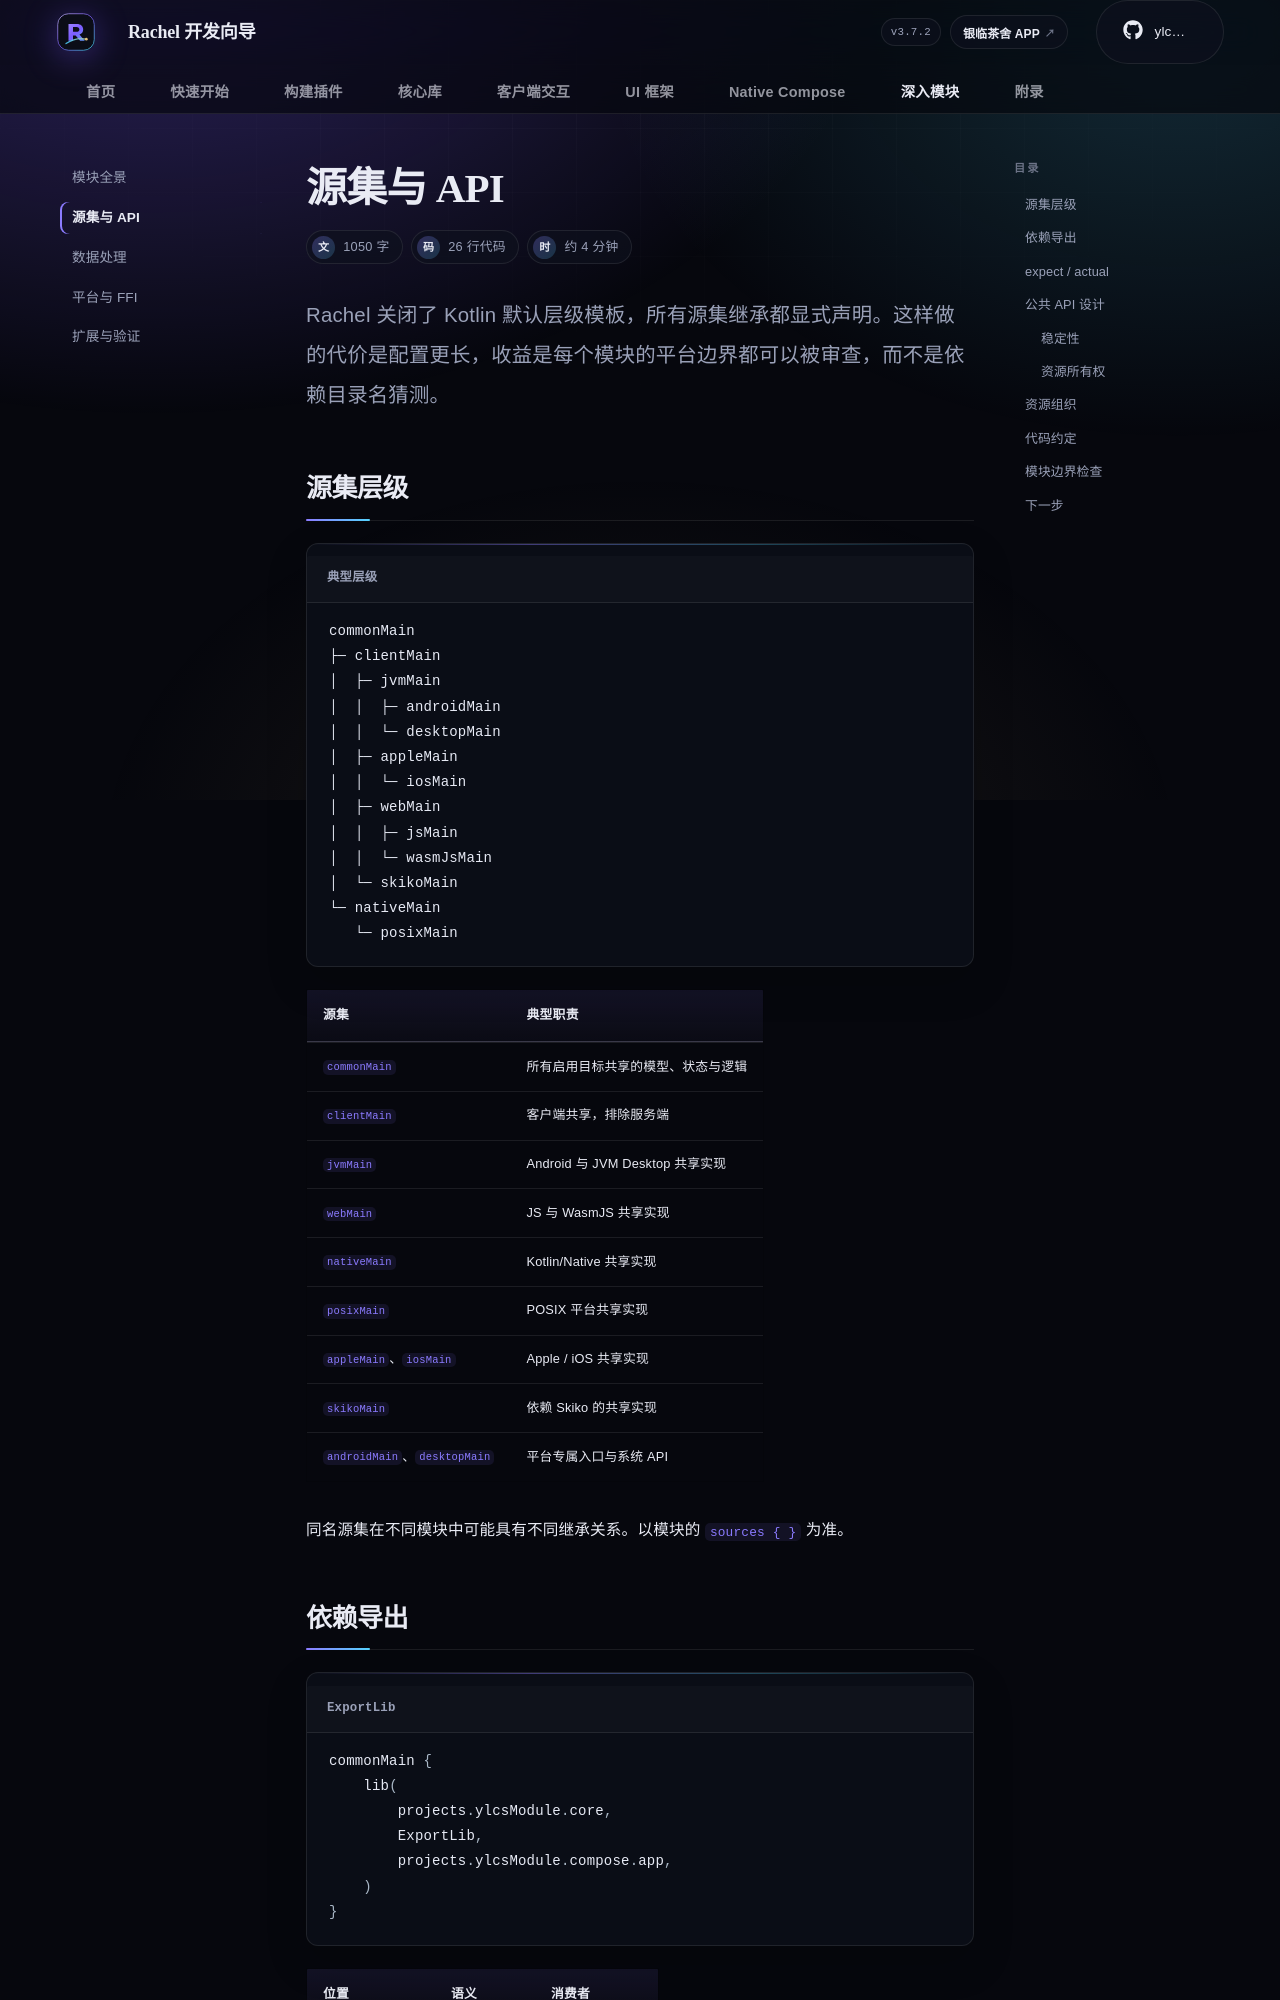

repository: rachel-ylcs/ylcs-kmp · page: module/sourcesets/index.html · generator: mkdocs

---
description: 理解 Rachel 的显式源集层级、依赖导出、公共 API 与代码约定。
---

# 源集与 API

<p class="rc-lead">Rachel 关闭了 Kotlin 默认层级模板，所有源集继承都显式声明。这样做的代价是配置更长，收益是每个模块的平台边界都可以被审查，而不是依赖目录名猜测。</p>

## 源集层级

```text title="典型层级"
commonMain
├─ clientMain
│  ├─ jvmMain
│  │  ├─ androidMain
│  │  └─ desktopMain
│  ├─ appleMain
│  │  └─ iosMain
│  ├─ webMain
│  │  ├─ jsMain
│  │  └─ wasmJsMain
│  └─ skikoMain
└─ nativeMain
   └─ posixMain
```

| 源集 | 典型职责 |
| --- | --- |
| `commonMain` | 所有启用目标共享的模型、状态与逻辑 |
| `clientMain` | 客户端共享，排除服务端 |
| `jvmMain` | Android 与 JVM Desktop 共享实现 |
| `webMain` | JS 与 WasmJS 共享实现 |
| `nativeMain` | Kotlin/Native 共享实现 |
| `posixMain` | POSIX 平台共享实现 |
| `appleMain`、`iosMain` | Apple / iOS 共享实现 |
| `skikoMain` | 依赖 Skiko 的共享实现 |
| `androidMain`、`desktopMain` | 平台专属入口与系统 API |

同名源集在不同模块中可能具有不同继承关系。以模块的 `sources { }` 为准。
